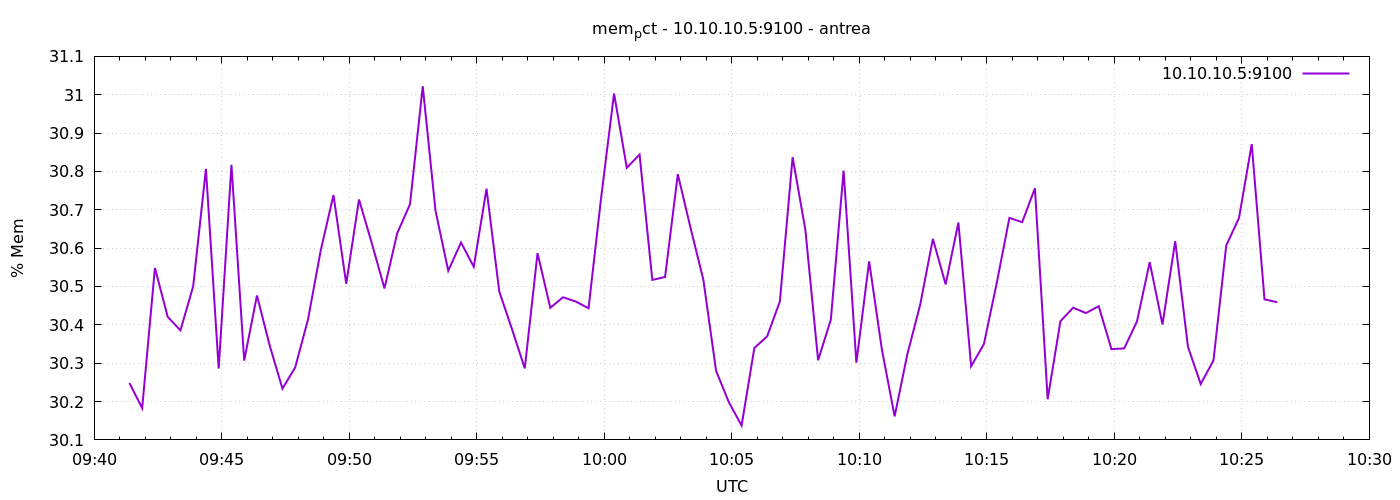

The file beside this chart, header and first rows:
1777196483	30.248430166733996
1777196513	30.18
1777196543	30.55
1777196573	30.42
1777196603	30.39
1777196633	30.5
1777196663	30.81
1777196693	30.29
1777196723	30.82
1777196753	30.31
1777196783	30.48
1777196813	30.35
1777196843	30.23
1777196873	30.29
1777196903	30.41
1777196933	30.59
1777196963	30.74
1777196993	30.51
1777197023	30.73
1777197053	30.61
1777197083	30.5
1777197113	30.64
1777197143	30.71
1777197173	31.02
1777197203	30.7
1777197233	30.54
1777197263	30.61
1777197293	30.55
1777197323	30.75
1777197353	30.49
1777197383	30.39
1777197413	30.29
1777197443	30.59
1777197473	30.44
1777197503	30.47
1777197533	30.46
1777197563	30.44
1777197593	30.74
1777197623	31
1777197653	30.81
1777197683	30.84
1777197713	30.52
1777197743	30.52
1777197773	30.79
1777197803	30.65
1777197833	30.52
1777197863	30.28
1777197893	30.2
1777197923	30.14
1777197953	30.34
1777197983	30.37
1777198013	30.46
1777198043	30.84
1777198073	30.65
1777198103	30.31
1777198133	30.41
1777198163	30.8
1777198193	30.3
1777198223	30.57
1777198253	30.34
1777198283	30.16
... 30 more rows
